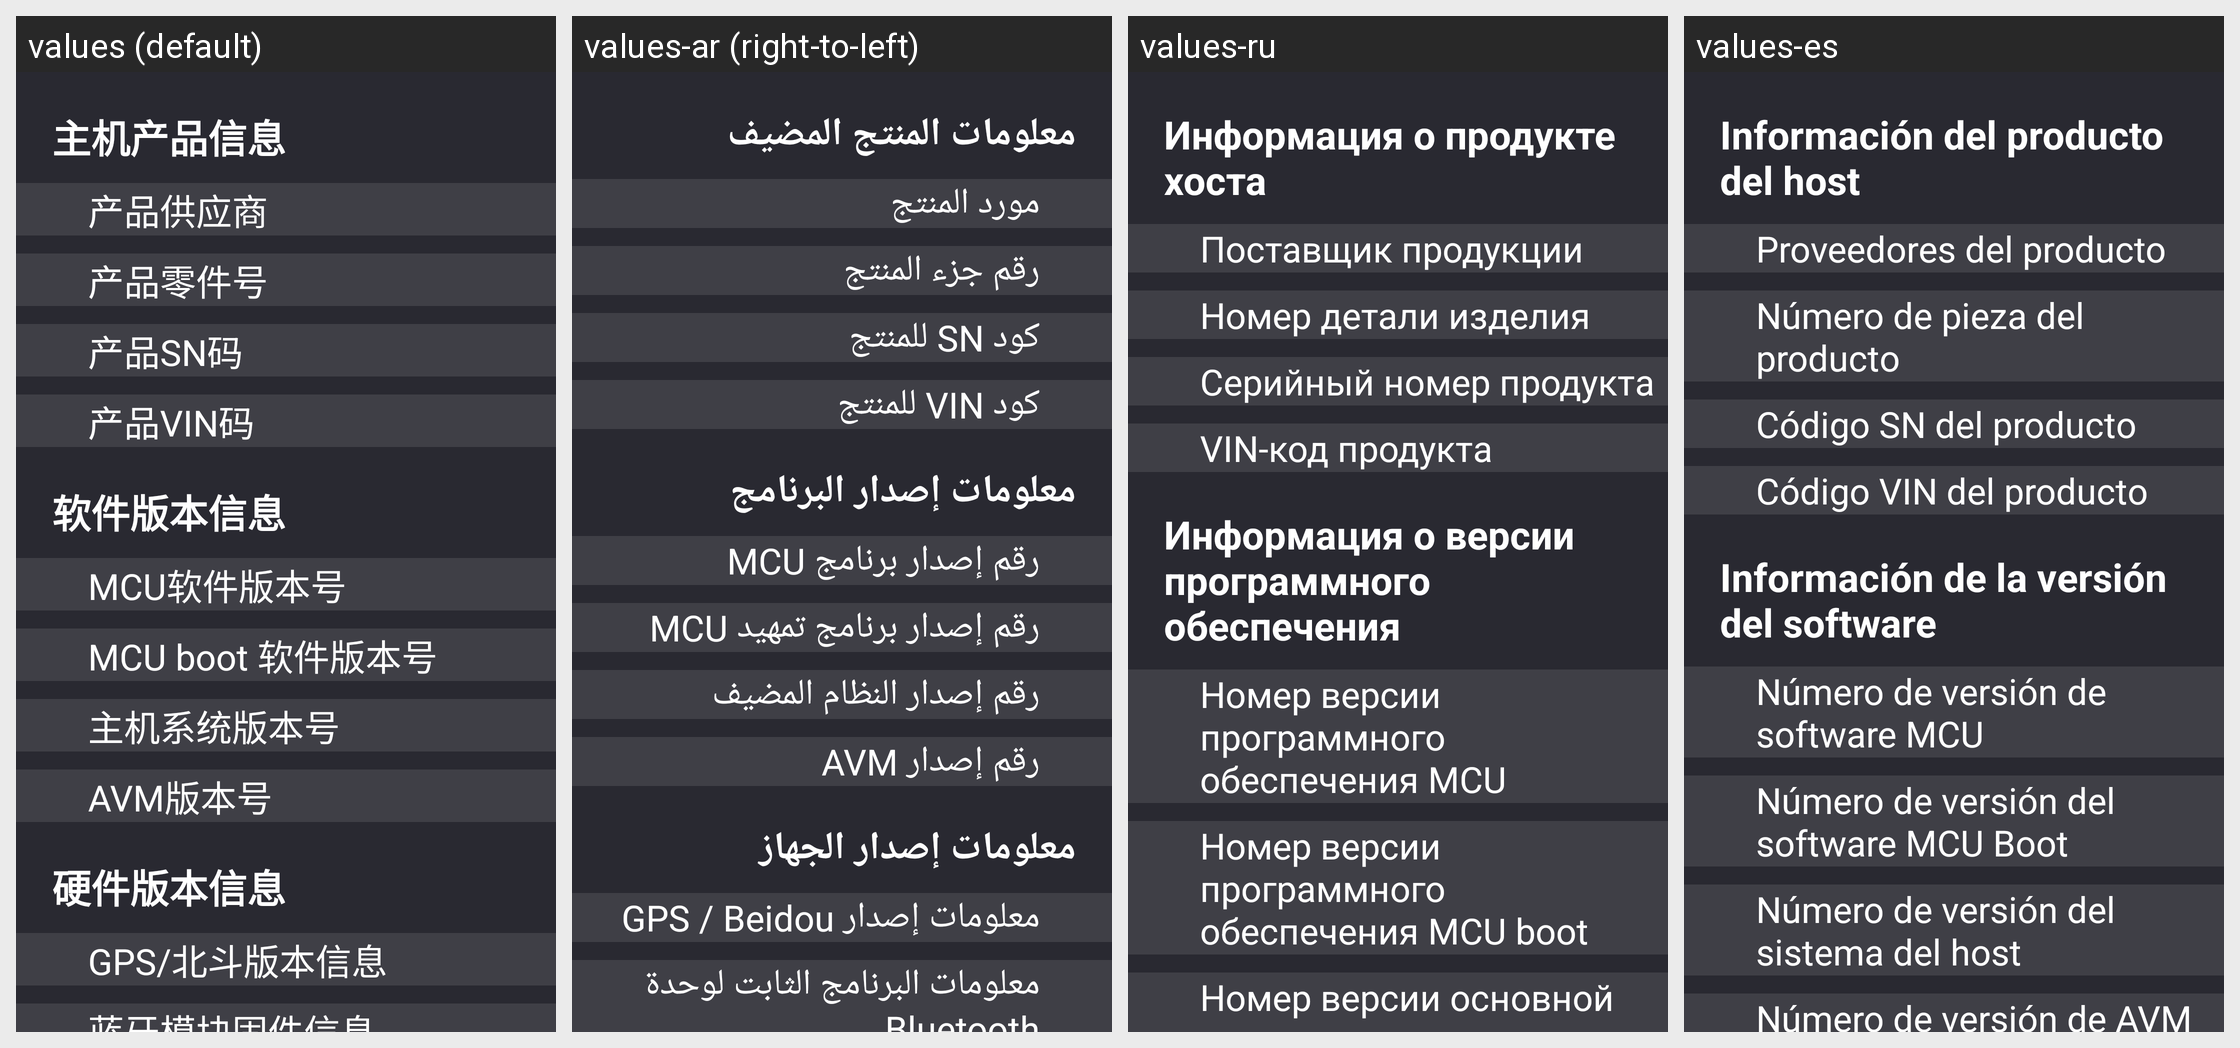

For this localized Android screen grid, give each drawn string resource with its value in every locale shown.
Android screen res/layout/fragment_product_info.xml rendered under 4 locales, left to right: values (default), values-ar (right-to-left), values-ru, values-es. Device: Nexus 5 (rendered at 1080×1920; each locale shown at half size, 540×960, under a caption strip naming it); theme EngineeringModeStyle.
Other locales in the repository, not shown: values-en, values-it.
Strings drawn on this screen, with the default value and each locale's value (text and hints the layout hard-codes, and strings that could not be matched under every locale, appear in the picture but are not listed):

product_info
  values: 主机产品信息
  values-ar: معلومات المنتج المضيف
  values-ru: Информация о продукте хоста
  values-es: Información del producto del host

product_info_supplier
  values: 产品供应商
  values-ar: مورد المنتج
  values-ru: Поставщик продукции
  values-es: Proveedores del producto

product_info_part_number
  values: 产品零件号
  values-ar: رقم جزء المنتج
  values-ru: Номер детали изделия
  values-es: Número de pieza del producto

product_info_sn
  values: 产品SN码
  values-ar: كود SN للمنتج
  values-ru: Серийный номер продукта
  values-es: Código SN del producto

product_info_vin
  values: 产品VIN码
  values-ar: كود VIN للمنتج
  values-ru: VIN-код продукта
  values-es: Código VIN del producto

product_info_software_version
  values: 软件版本信息
  values-ar: معلومات إصدار البرنامج
  values-ru: Информация о версии программного обеспечения
  values-es: Información de la versión del software

product_info_mcu_version
  values: MCU软件版本号
  values-ar: رقم إصدار برنامج MCU
  values-ru: Номер версии программного обеспечения MCU
  values-es: Número de versión de software MCU

product_info_mcu_boot_version
  values: MCU boot 软件版本号
  values-ar: رقم إصدار برنامج تمهيد MCU
  values-ru: Номер версии программного обеспечения MCU boot
  values-es: Número de versión del software MCU Boot

product_info_system_version
  values: 主机系统版本号
  values-ar: رقم إصدار النظام المضيف
  values-ru: Номер версии основной системы
  values-es: Número de versión del sistema del host
